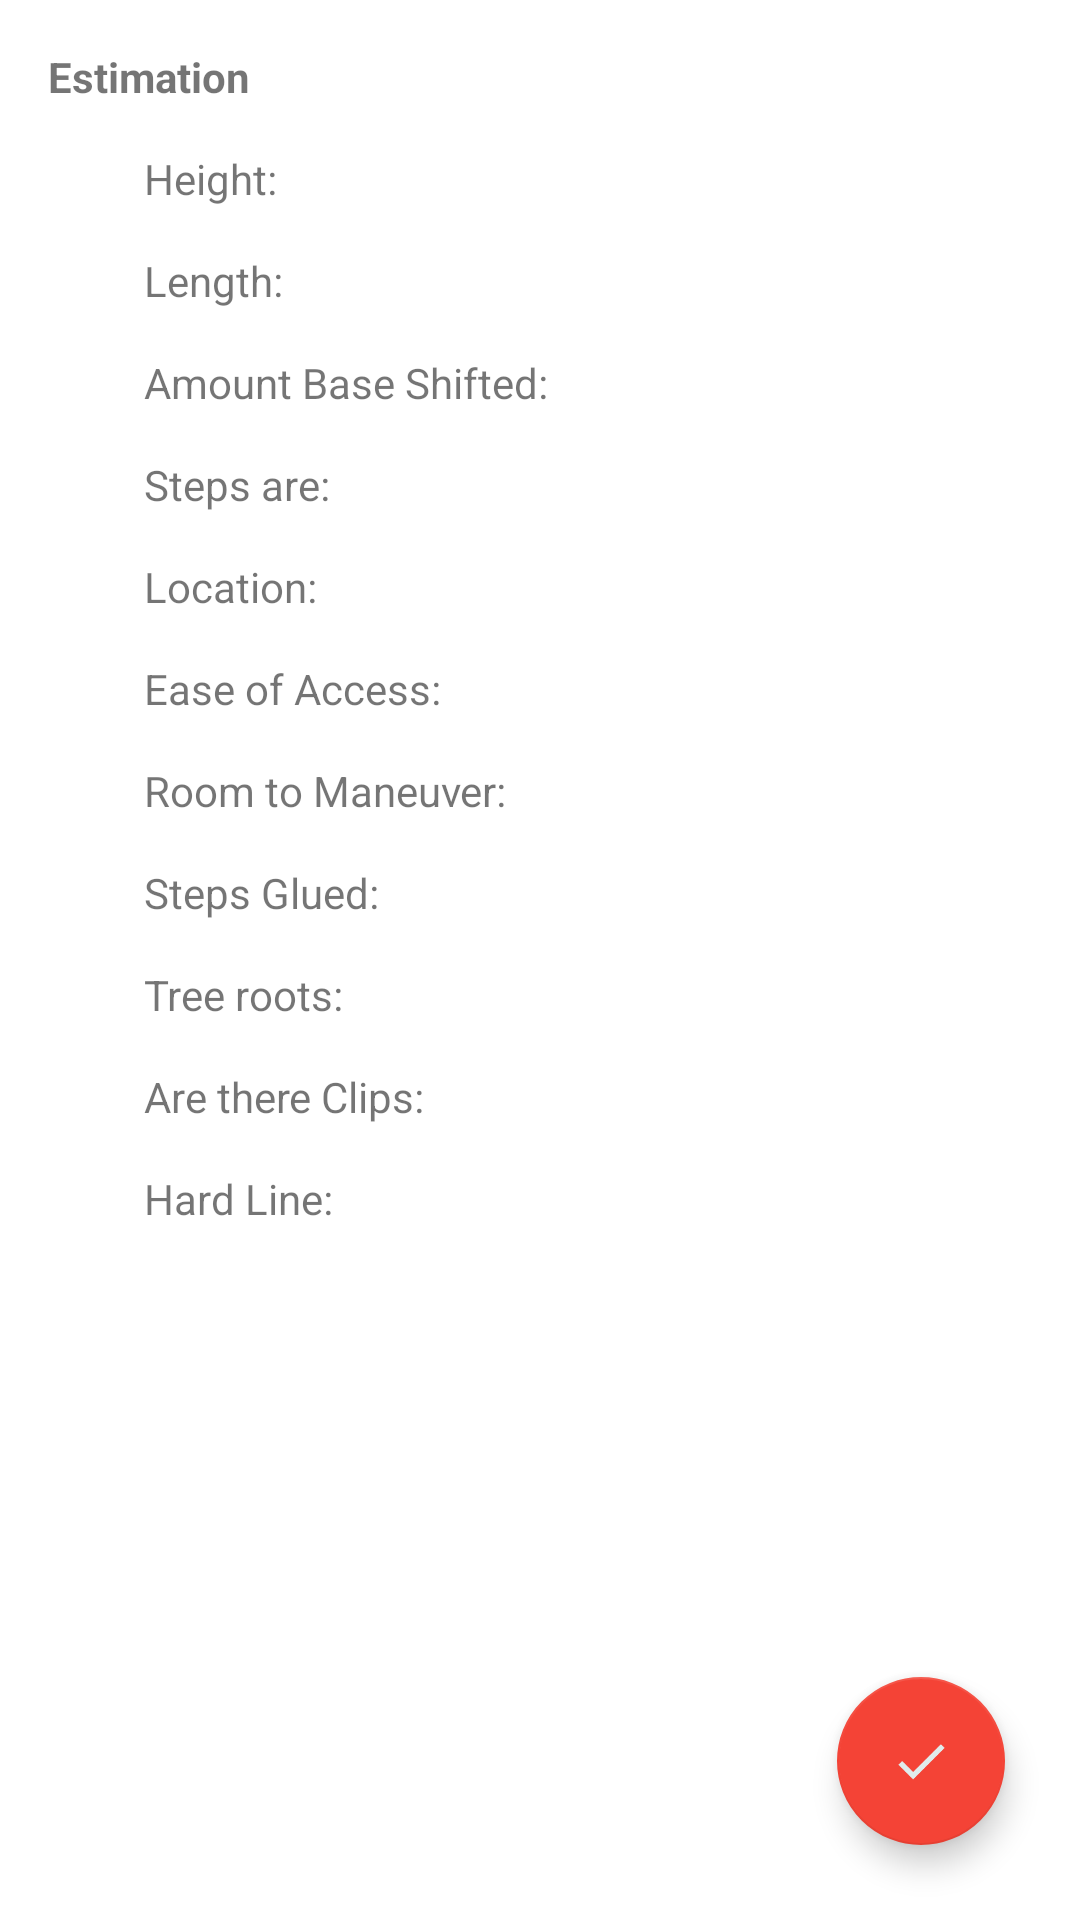

Here is an Android app screen rendered from its layout file. Give the layout XML and the strings, colors and styles it references.
<!-- AndroidManifest.xml: application theme AppTheme -->
<!-- res/layout/activity_step__rebuilding4.xml -->
<?xml version="1.0" encoding="utf-8"?>
<android.support.v4.widget.DrawerLayout xmlns:android="http://schemas.android.com/apk/res/android"

    xmlns:tools="http://schemas.android.com/tools"
    xmlns:app="http://schemas.android.com/apk/res-auto"
    android:id="@+id/drawer_layout"
    android:layout_width="match_parent"
    android:layout_height="match_parent"
    tools:context="com.oep.interlock_app.Wall_Rebuilding">

    
    <RelativeLayout
        android:layout_width="match_parent"
        android:layout_height="match_parent"
        tools:context=".MainActivity"
        android:background="#ffffffff">

        

        <TextView
            android:layout_width="wrap_content"
            android:layout_height="wrap_content"
            android:text="@string/estimation_title"
            android:textStyle="bold"
            android:id="@+id/headlineTextView"
            android:layout_marginLeft="16dp"
            android:layout_marginTop="16dp"/>

        <ScrollView
            android:layout_width="match_parent"
            android:layout_height="wrap_content"
            android:layout_below="@+id/headlineTextView"
            android:layout_marginTop="15dp"
            android:layout_marginStart="48dp"
            android:layout_marginLeft="48dp"
            android:layout_marginEnd="16dp"
            android:layout_marginRight="16dp">

            <RelativeLayout
                android:layout_width="match_parent"
                android:layout_height="wrap_content">

                <TextView
                    android:id="@+id/sizeJobHTitleTV"
                    android:layout_width="wrap_content"
                    android:layout_height="wrap_content"
                    android:text="Height:"/>

                <TextView
                    android:id="@+id/SizeJobLTitleTV"
                    android:layout_width="wrap_content"
                    android:layout_height="wrap_content"
                    android:layout_below="@+id/sizeJobHTitleTV"
                    android:layout_marginTop="15dp"
                    android:text="Length:" />

                <TextView
                    android:id="@+id/baseShiftTitleTV"
                    android:layout_width="wrap_content"
                    android:layout_height="wrap_content"
                    android:layout_below="@+id/SizeJobLTitleTV"
                    android:layout_marginTop="15dp"
                    android:text="Amount Base Shifted:" />

                <TextView
                    android:id="@+id/stepsAreTV"
                    android:layout_width="wrap_content"
                    android:layout_height="wrap_content"
                    android:layout_below="@+id/baseShiftTitleTV"
                    android:layout_marginTop="15dp"
                    android:text="Steps are:" />

                <TextView
                    android:id="@+id/locationTitleTV"
                    android:layout_width="wrap_content"
                    android:layout_height="wrap_content"
                    android:layout_below="@+id/stepsAreTV"
                    android:layout_marginTop="15dp"
                    android:text="Location:" />

                <TextView
                    android:id="@+id/easeTitleTV"
                    android:layout_width="wrap_content"
                    android:layout_height="wrap_content"
                    android:layout_below="@+id/locationTitleTV"
                    android:layout_marginTop="15dp"
                    android:text="Ease of Access:"/>

                <TextView
                    android:id="@+id/roomMoveTitleTV"
                    android:layout_width="wrap_content"
                    android:layout_height="wrap_content"
                    android:layout_alignLeft="@+id/easeTitleTV"
                    android:layout_alignStart="@+id/easeTitleTV"
                    android:layout_below="@+id/easeTitleTV"
                    android:layout_marginTop="15dp"
                    android:text="Room to Maneuver:" />

                <TextView
                    android:id="@+id/gluedTitleTV"
                    android:layout_width="wrap_content"
                    android:layout_height="wrap_content"
                    android:layout_below="@+id/roomMoveTitleTV"
                    android:layout_marginTop="15dp"
                    android:text="Steps Glued:" />

                <TextView
                    android:id="@+id/rootsTitleTV"
                    android:layout_width="wrap_content"
                    android:layout_height="wrap_content"
                    android:layout_below="@+id/gluedTitleTV"
                    android:layout_marginTop="15dp"
                    android:text="Tree roots:" />

                <TextView
                    android:id="@+id/clipsTitleTV"
                    android:layout_width="wrap_content"
                    android:layout_height="wrap_content"
                    android:layout_below="@+id/rootsTitleTV"
                    android:layout_marginTop="15dp"
                    android:text="Are there Clips:"/>

                <TextView
                    android:id="@+id/hardLineTitleTV"
                    android:layout_width="wrap_content"
                    android:layout_height="wrap_content"
                    android:text="Hard Line:"
                    android:layout_below="@+id/clipsTitleTV"
                    android:layout_marginTop="15dp" />

                <TextView
                    android:id="@+id/sizeHDisplay"
                    android:layout_width="wrap_content"
                    android:layout_height="wrap_content"
                    android:layout_alignTop="@+id/sizeJobHTitleTV"
                    android:layout_alignParentRight="true"
                    android:layout_alignParentEnd="true"/>

                <TextView
                    android:id="@+id/sizeLDisplay"
                    android:layout_width="wrap_content"
                    android:layout_height="wrap_content"
                    android:layout_alignParentRight="true"
                    android:layout_alignParentEnd="true"
                    android:layout_alignTop="@+id/SizeJobLTitleTV" />

                <TextView
                    android:id="@+id/baseShiftDisplay"
                    android:layout_width="wrap_content"
                    android:layout_height="wrap_content"
                    android:layout_alignTop="@+id/baseShiftTitleTV"
                    android:layout_marginLeft="25dp"
                    android:layout_marginStart="25dp"
                    android:layout_alignParentRight="true"
                    android:layout_alignParentEnd="true"/>

                <TextView
                    android:id="@+id/stepsAreDisplay"
                    android:layout_width="wrap_content"
                    android:layout_height="wrap_content"
                    android:layout_alignTop="@+id/stepsAreTV"
                    android:layout_alignParentRight="true"
                    android:layout_alignParentEnd="true"/>

                <TextView
                    android:id="@+id/locationDisplay"
                    android:layout_width="wrap_content"
                    android:layout_height="wrap_content"
                    android:layout_alignParentRight="true"
                    android:layout_alignParentEnd="true"
                    android:layout_alignTop="@+id/locationTitleTV" />

                <TextView
                    android:id="@+id/easeAccessDisplay"
                    android:layout_width="wrap_content"
                    android:layout_height="wrap_content"
                    android:layout_alignTop="@+id/easeTitleTV"
                    android:layout_alignParentRight="true"
                    android:layout_alignParentEnd="true"/>

                <TextView
                    android:id="@+id/roomManDisplay"
                    android:layout_width="wrap_content"
                    android:layout_height="wrap_content"
                    android:layout_alignTop="@+id/roomMoveTitleTV"
                    android:layout_alignParentRight="true"
                    android:layout_alignParentEnd="true"/>

                <TextView
                    android:id="@+id/stepsGluedDisplay"
                    android:layout_width="wrap_content"
                    android:layout_height="wrap_content"
                    android:layout_alignTop="@+id/gluedTitleTV"
                    android:layout_alignParentRight="true"
                    android:layout_alignParentEnd="true"/>

                <TextView
                    android:id="@+id/treeRootsDisplay"
                    android:layout_width="wrap_content"
                    android:layout_height="wrap_content"
                    android:layout_alignTop="@+id/rootsTitleTV"
                    android:layout_alignParentRight="true"
                    android:layout_alignParentEnd="true"/>

                <TextView
                    android:id="@+id/clipsDisplay"
                    android:layout_width="wrap_content"
                    android:layout_height="wrap_content"
                    android:layout_alignTop="@+id/clipsTitleTV"
                    android:layout_alignParentRight="true"
                    android:layout_alignParentEnd="true"/>

                <TextView
                    android:id="@+id/hardLineDisplay"
                    android:layout_width="wrap_content"
                    android:layout_height="wrap_content"
                    android:layout_alignTop="@+id/hardLineTitleTV"
                    android:layout_alignParentRight="true"
                    android:layout_alignParentEnd="true"/>
            </RelativeLayout>
        </ScrollView>

        
        <android.support.design.widget.CoordinatorLayout
            android:layout_width="match_parent"
            android:layout_height="match_parent"
            android:id="@+id/coordinator_layout">
            <android.support.design.widget.FloatingActionButton
                android:id="@+id/stepRebuildingFAB"
                android:layout_width="wrap_content"
                android:layout_height="wrap_content"
                android:clickable="true"
                app:fabSize="normal"
                app:srcCompat="@drawable/check_mark"
                android:onClick="fabClicked"
                android:layout_gravity="bottom|right"
                android:layout_margin="25dp"/>
        </android.support.design.widget.CoordinatorLayout>

    </RelativeLayout>

    
    <ListView
        android:id="@+id/navList"
        android:layout_width="200dp"
        android:layout_height="match_parent"
        android:layout_gravity="left|start"
        android:background="#ffeeeeee"/>

</android.support.v4.widget.DrawerLayout>
<!-- resources referenced by this layout -->
<resources>
  <!-- drawable check_mark: png bitmap (drawable, 1284 bytes) -->
  <string name="estimation_title">Estimation</string>
  <style name="AppTheme" parent="Theme.AppCompat.Light.DarkActionBar">
          
          <item name="colorPrimary">@color/colorPrimary</item>
          <item name="colorPrimaryDark">@color/colorPrimaryDark</item>
          <item name="colorAccent">@color/colorAccent</item>
      </style>
  <color name="colorPrimary">#b5837d</color>
  <color name="colorPrimaryDark">#8f5f5a</color>
  <color name="colorAccent">#F44336</color>
</resources>
